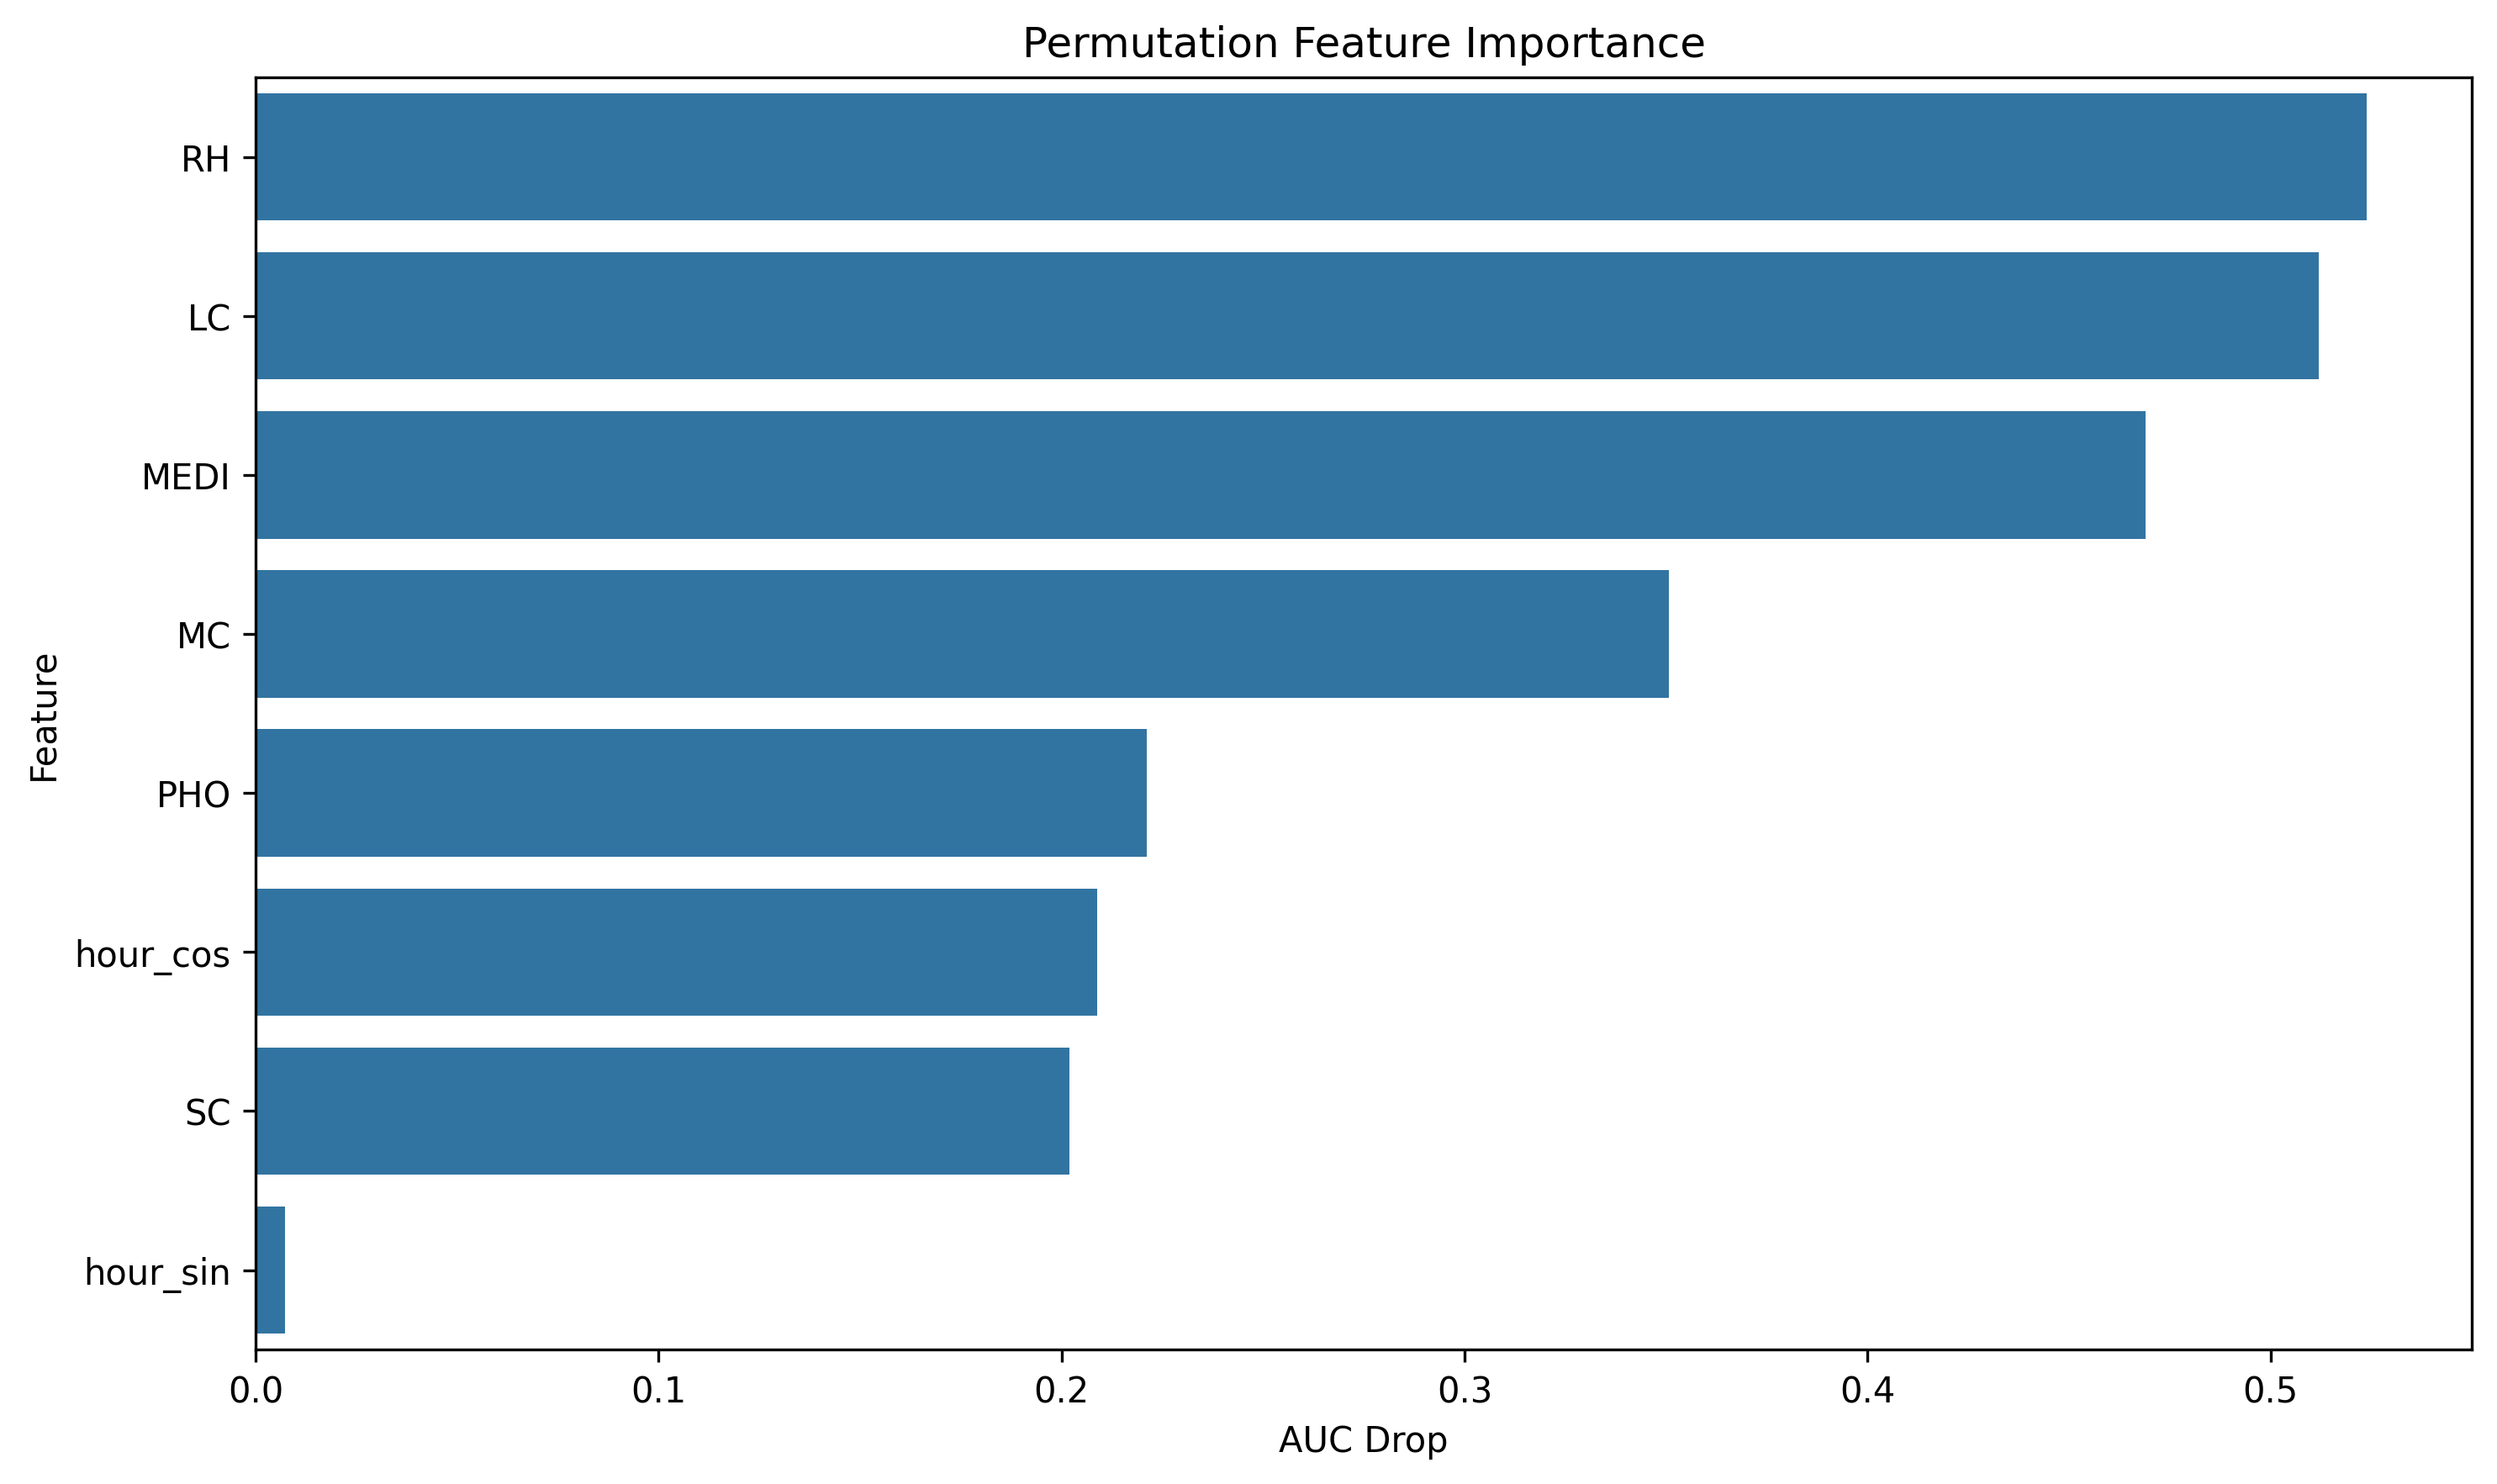

Values plotted in this chart, from the file beside it:
feature, importance
RH, 0.5237
LC, 0.5118
MEDI, 0.469
MC, 0.3507
PHO, 0.2212
hour_cos, 0.2088
SC, 0.2018
hour_sin, 0.007245
